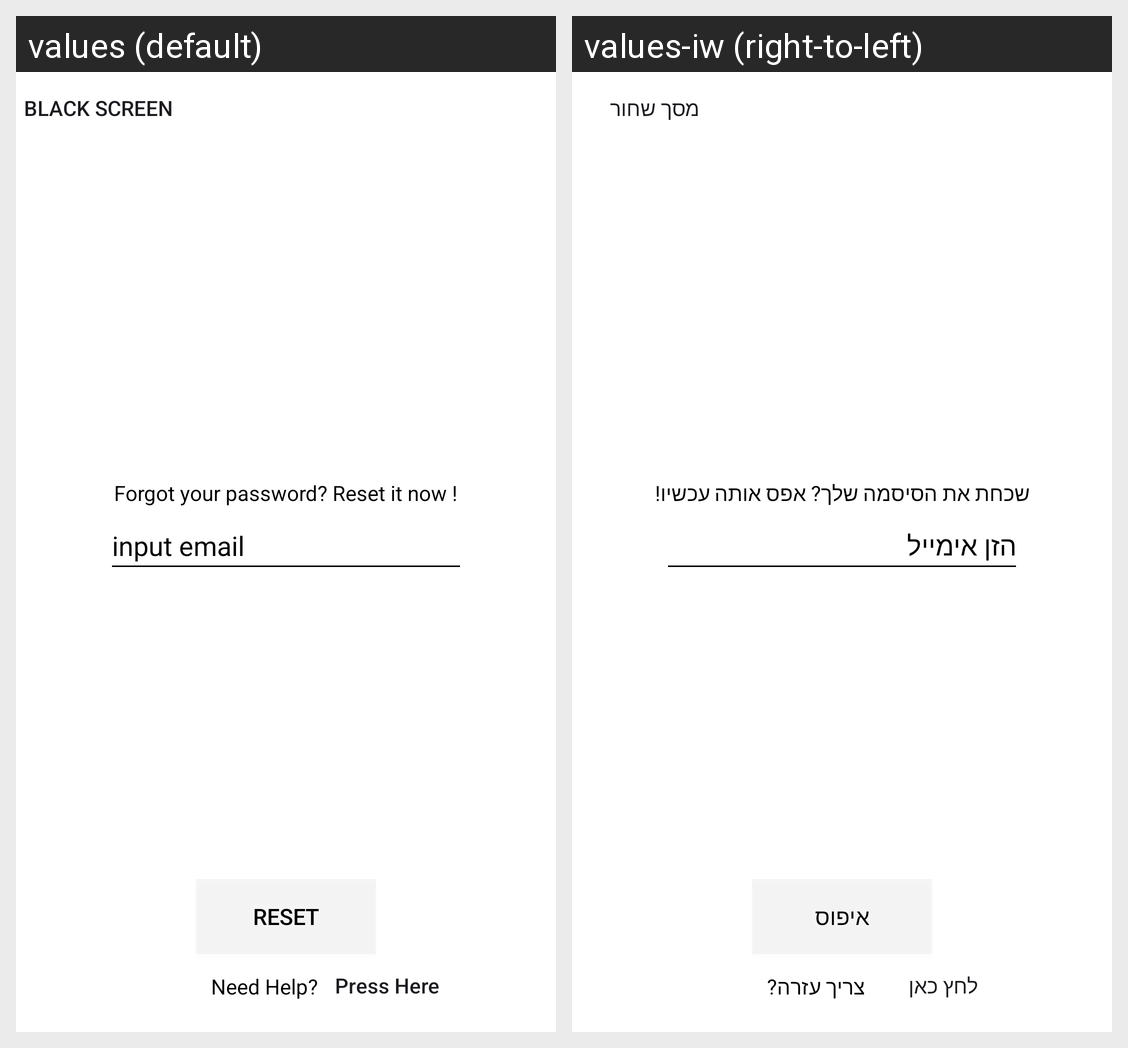

The Android screen above is rendered under two locales of the same app. Produce the string resources it draws, with the default and per-locale values.
Android screen res/layout/activity_reset_password.xml rendered under 2 locales, left to right: values (default), values-iw (right-to-left). Device: Nexus 5 (rendered at 1080×1920; each locale shown at half size, 540×960, under a caption strip naming it); theme Theme.PartyMaker.NoWindowBackground.
Strings drawn on this screen, with the default value and each locale's value (text and hints the layout hard-codes, and strings that could not be matched under every locale, appear in the picture but are not listed):

forgot_your_password_reset_it_now
  values: Forgot your password? Reset it now !
  values-iw: שכחת את הסיסמה שלך? אפס אותה עכשיו!

input_email
  values: input email
  values-iw: הזן אימייל

reset
  values: Reset
  values-iw: איפוס

black_screen
  values: Black Screen
  values-iw: מסך שחור

press_here
  values: Press Here
  values-iw: לחץ כאן

need_help
  values: Need Help?
  values-iw: צריך עזרה?
